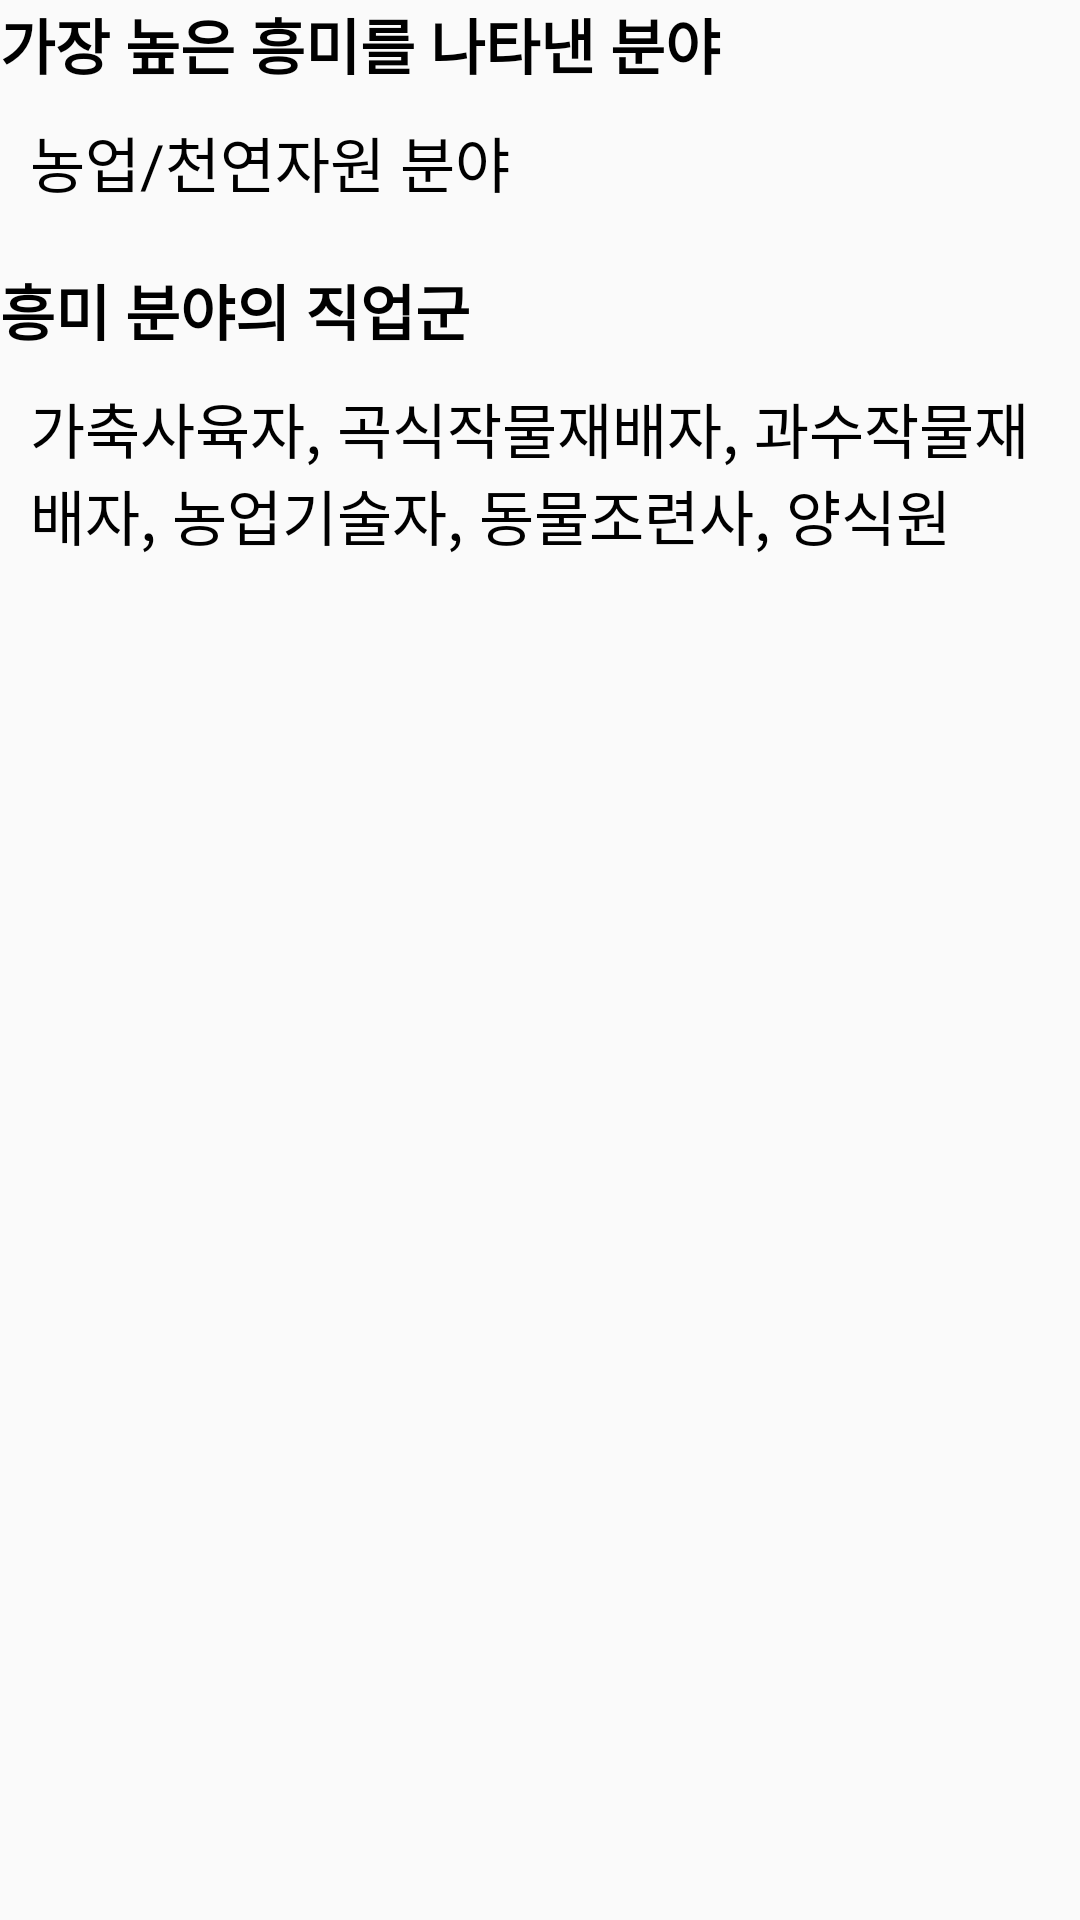

Here is an Android app screen rendered from its layout file. Give the layout XML and the strings, colors and styles it references.
<!-- AndroidManifest.xml: application theme AppTheme -->
<!-- res/layout/survey_job_interest_result_item.xml -->
<?xml version="1.0" encoding="utf-8"?>
<LinearLayout xmlns:android="http://schemas.android.com/apk/res/android"
    android:orientation="vertical" android:layout_width="match_parent"
    android:layout_height="match_parent">

    <LinearLayout
        android:layout_width="match_parent"
        android:layout_height="wrap_content"
        android:orientation="vertical"
        android:layout_marginBottom="20dp">

        <TextView
            android:layout_width="match_parent"
            android:layout_height="wrap_content"
            android:text="가장 높은 흥미를 나타낸 분야"
            android:textSize="20dp"
            android:textStyle="bold"
            android:textColor="@android:color/black"
            android:layout_marginBottom="10dp"/>

        <TextView
            android:layout_width="match_parent"
            android:layout_height="wrap_content"
            android:id="@+id/text_job_interest_result1"
            android:text="농업/천연자원 분야"
            android:textSize="20dp"
            android:textColor="@android:color/black"
            android:layout_marginLeft="10dp"/>
    </LinearLayout>

    <LinearLayout
        android:layout_width="match_parent"
        android:layout_height="wrap_content"
        android:orientation="vertical">

        <TextView
            android:layout_width="match_parent"
            android:layout_height="wrap_content"
            android:text="흥미 분야의 직업군"
            android:textSize="20dp"
            android:textStyle="bold"
            android:textColor="@android:color/black"
            android:layout_marginBottom="10dp"/>

        <TextView
            android:layout_width="match_parent"
            android:layout_height="wrap_content"
            android:id="@+id/text_job_interest_result2"
            android:text="가축사육자, 곡식작물재배자, 과수작물재배자, 농업기술자, 동물조련사, 양식원"
            android:textSize="20dp"
            android:textColor="@android:color/black"
            android:layout_marginLeft="10dp"/>
    </LinearLayout>
</LinearLayout>
<!-- resources referenced by this layout -->
<resources>
  <style name="AppTheme" parent="Theme.AppCompat.Light.DarkActionBar">
          
          <item name="colorPrimary">@color/colorPrimary</item>
          <item name="colorPrimaryDark">@color/colorPrimaryDark</item>
          <item name="colorAccent">@color/colorAccent</item>
          <item name="windowActionBar">false</item>
          <item name="windowNoTitle">true</item>
      </style>
  <color name="colorPrimary">#008577</color>
  <color name="colorPrimaryDark">#00574B</color>
  <color name="colorAccent">#0078FF</color>
</resources>
